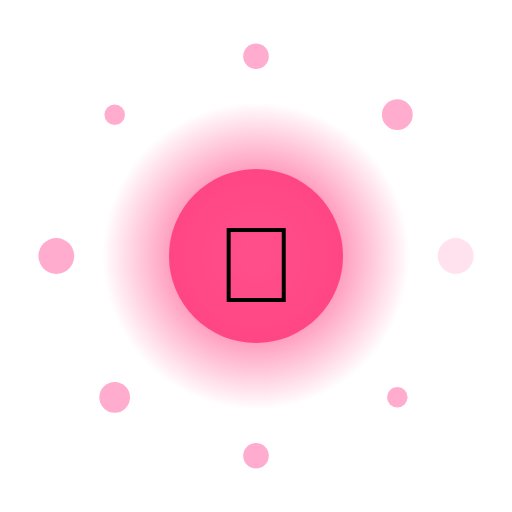
t = 0.00 s
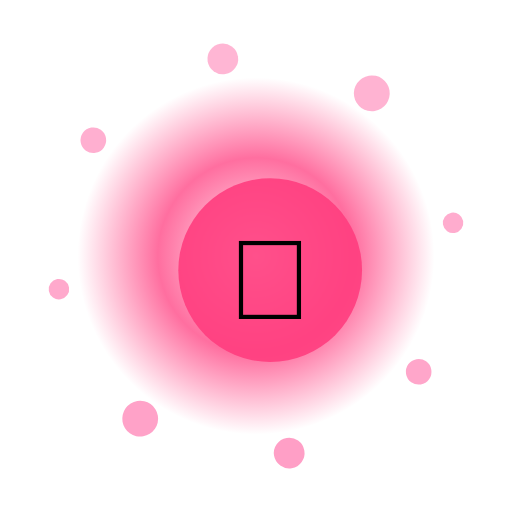
t = 1.67 s
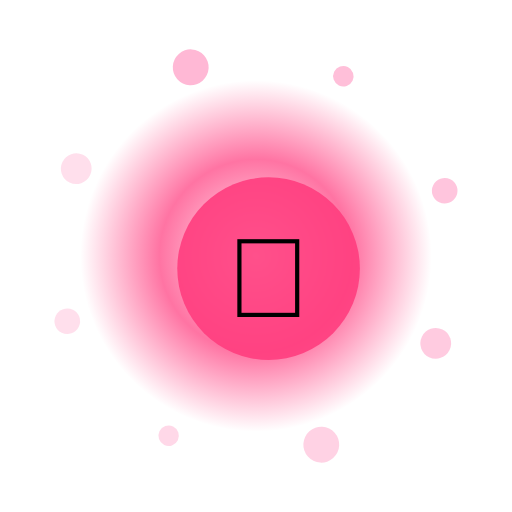
t = 3.33 s
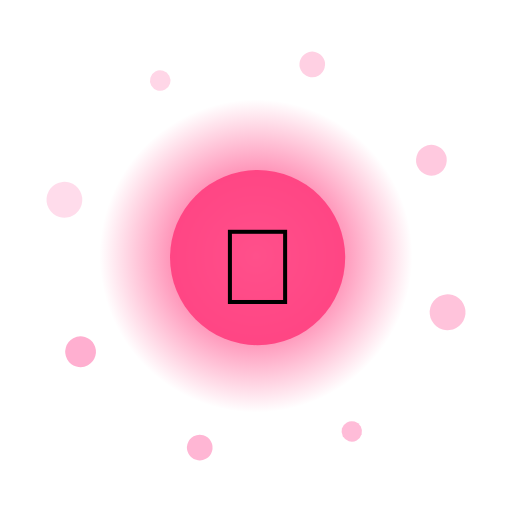
t = 5.00 s
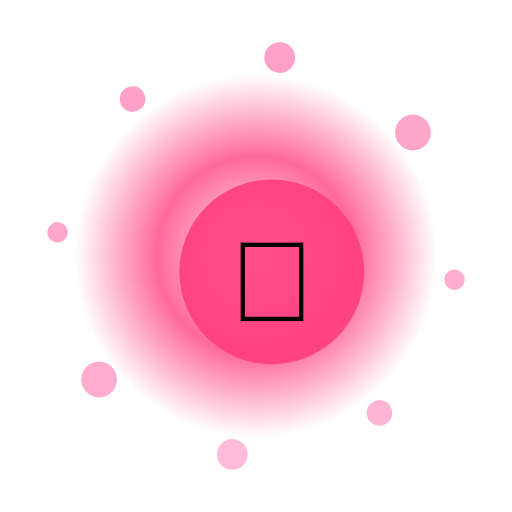
t = 6.67 s
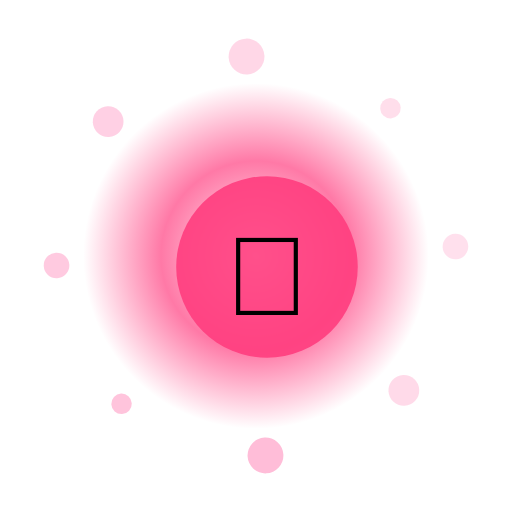
t = 8.33 s

The animated SVG that drew these frames (rendered in a browser with its animation timeline set to each time). Animation: 13 SMIL elements (animate=10,animateTransform=3); frames cover the first 8.33 s, repeats indefinitely.

<?xml version="1.0" encoding="UTF-8"?>
<svg xmlns="http://www.w3.org/2000/svg" viewBox="0 0 200 200" width="200" height="200" style="background:transparent">
  <defs>
    <radialGradient id="g255" cx="50%" cy="50%" r="50%">
      <stop offset="0%" stop-color="#FFF" stop-opacity="0.95"/>
      <stop offset="55%" stop-color="#FF3D7F" stop-opacity="0.85"/>
      <stop offset="100%" stop-color="#FF3D7F" stop-opacity="0"/>
    </radialGradient>
    <filter id="glow255" x="-50%" y="-50%" width="200%" height="200%">
      <feGaussianBlur stdDeviation="3" result="b"/>
      <feMerge><feMergeNode in="b"/><feMergeNode in="SourceGraphic"/></feMerge>
    </filter>
  </defs>

  <!-- outer rotating rays -->
  <g filter="url(#glow255)">
    <g>
      <rect x="99" y="10" width="2" height="30" fill="#FFF" opacity="0.35" transform="rotate(0 100 100)"/><rect x="99" y="10" width="2" height="30" fill="#FFF" opacity="0.35" transform="rotate(30 100 100)"/><rect x="99" y="10" width="2" height="30" fill="#FFF" opacity="0.35" transform="rotate(60 100 100)"/><rect x="99" y="10" width="2" height="30" fill="#FFF" opacity="0.35" transform="rotate(90 100 100)"/><rect x="99" y="10" width="2" height="30" fill="#FFF" opacity="0.35" transform="rotate(120 100 100)"/><rect x="99" y="10" width="2" height="30" fill="#FFF" opacity="0.35" transform="rotate(150 100 100)"/><rect x="99" y="10" width="2" height="30" fill="#FFF" opacity="0.35" transform="rotate(180 100 100)"/><rect x="99" y="10" width="2" height="30" fill="#FFF" opacity="0.35" transform="rotate(210 100 100)"/><rect x="99" y="10" width="2" height="30" fill="#FFF" opacity="0.35" transform="rotate(240 100 100)"/><rect x="99" y="10" width="2" height="30" fill="#FFF" opacity="0.35" transform="rotate(270 100 100)"/><rect x="99" y="10" width="2" height="30" fill="#FFF" opacity="0.35" transform="rotate(300 100 100)"/><rect x="99" y="10" width="2" height="30" fill="#FFF" opacity="0.35" transform="rotate(330 100 100)"/>
      <animateTransform attributeName="transform" type="rotate" from="0 100 100" to="360 100 100" dur="9.0s" repeatCount="indefinite"/>
    </g>
  </g>

  <!-- pulsing aura -->
  <circle cx="100" cy="100" r="70" fill="url(#g255)">
    <animate attributeName="r" values="60;74;60" dur="2.55s" repeatCount="indefinite"/>
    <animate attributeName="opacity" values="0.6;1;0.6" dur="2.55s" repeatCount="indefinite"/>
  </circle>

  <!-- orbiting particles -->
  <g>
    <circle cx="178.0" cy="100.0" r="7" fill="#FF9EC6" opacity="0.85"><animate attributeName="opacity" values="0.3;1;0.3" dur="2.55s" begin="0.00s" repeatCount="indefinite"/></circle><circle cx="155.2" cy="155.2" r="4" fill="#FF9EC6" opacity="0.85"><animate attributeName="opacity" values="0.3;1;0.3" dur="2.55s" begin="0.12s" repeatCount="indefinite"/></circle><circle cx="100.0" cy="178.0" r="5" fill="#FF9EC6" opacity="0.85"><animate attributeName="opacity" values="0.3;1;0.3" dur="2.55s" begin="0.24s" repeatCount="indefinite"/></circle><circle cx="44.8" cy="155.2" r="6" fill="#FF9EC6" opacity="0.85"><animate attributeName="opacity" values="0.3;1;0.3" dur="2.55s" begin="0.36s" repeatCount="indefinite"/></circle><circle cx="22.0" cy="100.0" r="7" fill="#FF9EC6" opacity="0.85"><animate attributeName="opacity" values="0.3;1;0.3" dur="2.55s" begin="0.48s" repeatCount="indefinite"/></circle><circle cx="44.8" cy="44.8" r="4" fill="#FF9EC6" opacity="0.85"><animate attributeName="opacity" values="0.3;1;0.3" dur="2.55s" begin="0.60s" repeatCount="indefinite"/></circle><circle cx="100.0" cy="22.0" r="5" fill="#FF9EC6" opacity="0.85"><animate attributeName="opacity" values="0.3;1;0.3" dur="2.55s" begin="0.72s" repeatCount="indefinite"/></circle><circle cx="155.2" cy="44.8" r="6" fill="#FF9EC6" opacity="0.85"><animate attributeName="opacity" values="0.3;1;0.3" dur="2.55s" begin="0.84s" repeatCount="indefinite"/></circle>
    <animateTransform attributeName="transform" type="rotate" from="0 100 100" to="-360 100 100" dur="11.0s" repeatCount="indefinite"/>
  </g>

  <!-- core glyph -->
  <g>
    <circle cx="100" cy="100" r="34" fill="#FF3D7F" opacity="0.9"/>
    <text x="100" y="118" text-anchor="middle" font-size="42" font-family="Apple Color Emoji, Segoe UI Emoji, Noto Color Emoji, sans-serif">🎵</text>
    <animateTransform attributeName="transform" type="scale" values="1;1.08;1" dur="2.55s" additive="sum" repeatCount="indefinite"/>
  </g>

  <title>Jalwa Music Lyric</title>
</svg>
